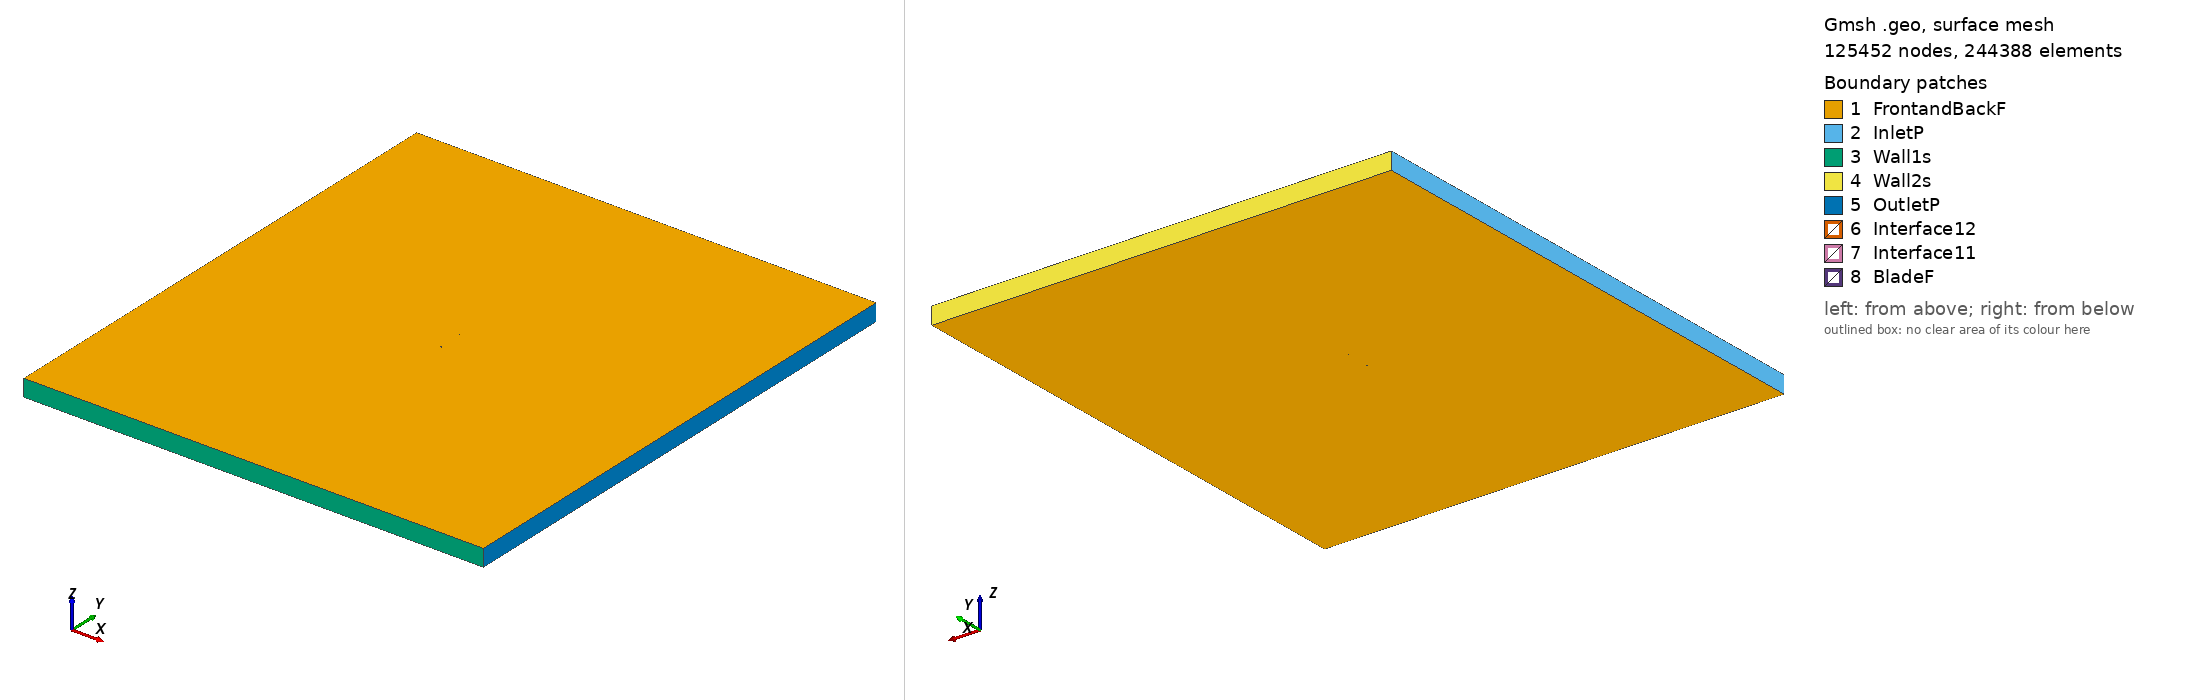

Gmsh geometry script, surface-meshed: 125452 nodes, 244388 surface elements. Boundary patches (legend numbers): 1 FrontandBackF, 2 InletP, 3 Wall1s, 4 Wall2s, 5 OutletP, 6 Interface12, 7 Interface11, 8 BladeF. Left view from above one corner, right view from below the opposite corner. Legend entries are the model's physical surfaces. The drawing asked Gmsh for element sizes between 1% and 20% of the model's largest extent; the script's own settings can give other sizes.

=== gs1_tsr2_5.6219_aoa_8.434.geo (drawn) ===
SetFactory("OpenCASCADE");

Point(1) = {0.074427, 0.719216, 0, 1.0};
Point(2) = {0.073105, 0.719731, 0, 1.0};
Point(3) = {0.065652, 0.722797, 0, 1.0};
Point(4) = {0.050701, 0.728620, 0, 1.0};
Point(5) = {0.035692, 0.734055, 0, 1.0};
Point(6) = {0.020602, 0.738950, 0, 1.0};
Point(7) = {0.005433, 0.743302, 0, 1.0};
Point(8) = {-0.009860, 0.746819, 0, 1.0};
Point(9) = {-0.025321, 0.749207, 0, 1.0};
Point(10) = {-0.041019, 0.750000, 0, 1.0};
Point(11) = {-0.048988, 0.749584, 0, 1.0};
Point(12) = {-0.061164, 0.747460, 0, 1.0};
Point(13) = {-0.065295, 0.746261, 0, 1.0};
Point(14) = {-0.069500, 0.744568, 0, 1.0};
Point(15) = {-0.071676, 0.743227, 0, 1.0};
Point(16) = {-0.074189, 0.739609, 0, 1.0};
Point(17) = {-0.072738, 0.736061, 0, 1.0};
Point(18) = {-0.070966, 0.734680, 0, 1.0};
Point(19) = {-0.067266, 0.732969, 0, 1.0};
Point(20) = {-0.063486, 0.731799, 0, 1.0};
Point(21) = {-0.051934, 0.729715, 0, 1.0};
Point(22) = {-0.044157, 0.728831, 0, 1.0};
Point(23) = {-0.028511, 0.727697, 0, 1.0};
Point(24) = {-0.012827, 0.726811, 0, 1.0};
Point(25) = {0.002833, 0.725769, 0, 1.0};
Point(26) = {0.018455, 0.724465, 0, 1.0};
Point(27) = {0.034030, 0.722852, 0, 1.0};
Point(28) = {0.049569, 0.720991, 0, 1.0};
Point(29) = {0.065104, 0.719098, 0, 1.0};
Point(30) = {0.072846, 0.717982, 0, 1.0};
Point(31) = {0.074212, 0.717765, 0, 1.0};
Point(32) = {-0.074427, -0.719216, 0, 1.0};
Point(33) = {-0.073105, -0.719731, 0, 1.0};
Point(34) = {-0.065652, -0.722797, 0, 1.0};
Point(35) = {-0.050701, -0.728620, 0, 1.0};
Point(36) = {-0.035692, -0.734055, 0, 1.0};
Point(37) = {-0.020602, -0.738950, 0, 1.0};
Point(38) = {-0.005433, -0.743302, 0, 1.0};
Point(39) = {0.009860, -0.746819, 0, 1.0};
Point(40) = {0.025321, -0.749207, 0, 1.0};
Point(41) = {0.041019, -0.750000, 0, 1.0};
Point(42) = {0.048988, -0.749584, 0, 1.0};
Point(43) = {0.061164, -0.747460, 0, 1.0};
Point(44) = {0.065295, -0.746261, 0, 1.0};
Point(45) = {0.069500, -0.744568, 0, 1.0};
Point(46) = {0.071676, -0.743227, 0, 1.0};
Point(47) = {0.074189, -0.739609, 0, 1.0};
Point(48) = {0.072738, -0.736061, 0, 1.0};
Point(49) = {0.070966, -0.734680, 0, 1.0};
Point(50) = {0.067266, -0.732969, 0, 1.0};
Point(51) = {0.063486, -0.731799, 0, 1.0};
Point(52) = {0.051934, -0.729715, 0, 1.0};
Point(53) = {0.044157, -0.728831, 0, 1.0};
Point(54) = {0.028511, -0.727697, 0, 1.0};
Point(55) = {0.012827, -0.726811, 0, 1.0};
Point(56) = {-0.002833, -0.725769, 0, 1.0};
Point(57) = {-0.018455, -0.724465, 0, 1.0};
Point(58) = {-0.034030, -0.722852, 0, 1.0};
Point(59) = {-0.049569, -0.720991, 0, 1.0};
Point(60) = {-0.065104, -0.719098, 0, 1.0};
Point(61) = {-0.072846, -0.717982, 0, 1.0};
Point(62) = {-0.074212, -0.717765, 0, 1.0};

// Lines: first blade (splines 1-4)
Spline(1) = {1:31};
Spline(2) = {31,1};

// Lines: second blade (splines 5-8)
Spline(3) = {32:62};
Spline(4) = {62,32};

// Outer domain (points 20001-4 and lines)
Point(63) = {-13.50000000, -15.00000000, 0, 1.0};
Point(64) = {-13.50000000, 15.00000000, 0, 1.0};
Point(65) = {13.50000000, 15.00000000, 0, 1.0};
Point(66) = {13.50000000, -15.00000000, 0, 1.0};
Line(11) = {63, 64};
Line(12) = {64, 65};
Line(13) = {65, 66};
Line(14) = {63, 66};

// Interface (between moving and stationary domain) (circles)
Circle(9) = {0, 0, 0, 0.80000000, 0, 2*Pi};
Circle(10) = {0, 0, 0, 0.80000000, 0, 2*Pi};

// Loops collect Lines/Splines/etc (blade1, blade2, domain, first circle)
Line Loop(1) = {1:2};
Line Loop(2) = {3:4};
Line Loop(3) = {11,12,13,-14};
Line Loop(4) = {9};

// BooleanDifference cuts out the circle/interface from the domain
Plane Surface(1) = {3};
Plane Surface(2) = {4};
BooleanDifference{ Surface{1}; Delete;}{ Surface{2}; Delete;}

// This one cuts out the blades from the inner circle/interface
Line Loop(6) = {10};
Plane Surface(5) = {6};
Plane Surface(6) = {1};
Plane Surface(7) = {2};
BooleanDifference{ Surface{5}; Delete;}{ Surface{6,7}; Delete;}

// extrude to 3rd dimension
Extrude {0, 0, 1} {Surface{1}; Surface{5}; Layers{1}; Recombine;}

// Physical Surfaces are the named boundaries (patches)
Physical Surface("Interface11") = {12};
Physical Surface("Interface12") = {10};

// sides of domain
Physical Surface("InletP") = {6};
Physical Surface("OutletP") = {9};

// top and bottom of domain
Physical Surface("Wall1s") = {7};
Physical Surface("Wall2s") = {8};

// Check FrontandBackF by ensuring there is nothing in the 3rd dimension
Physical Surface("FrontandBackF") = {1,11,5,17};
Physical Surface("BladeF") = {13:16};
Physical Volume("Turbine") = {2};
Physical Volume("Farfield") = {1};

// settings for airfoil boundary layer
Field[1] = BoundaryLayer;
Field[1].EdgesList = {1:4};
Field[1].hwall_n = 1e-3;
Field[1].thickness = 1.5e-2;
Field[1].ratio = 1.05;
Field[1].Quads = 1;
BoundaryLayer Field = 1;

// control points for mesh (blade and interface)
// floor((arc length / 1.5mm)/ 2) -> Transfinite Line
Transfinite Line {1,3} = 102 Using Progression 1;
Transfinite Line {2,4} = 2 Using Progression 1;
Transfinite Line {9, 15} = 800 Using Progression 1;

// For more information on gmsh syntax, visit http://gmsh.info/doc/texinfo/gmsh.html
